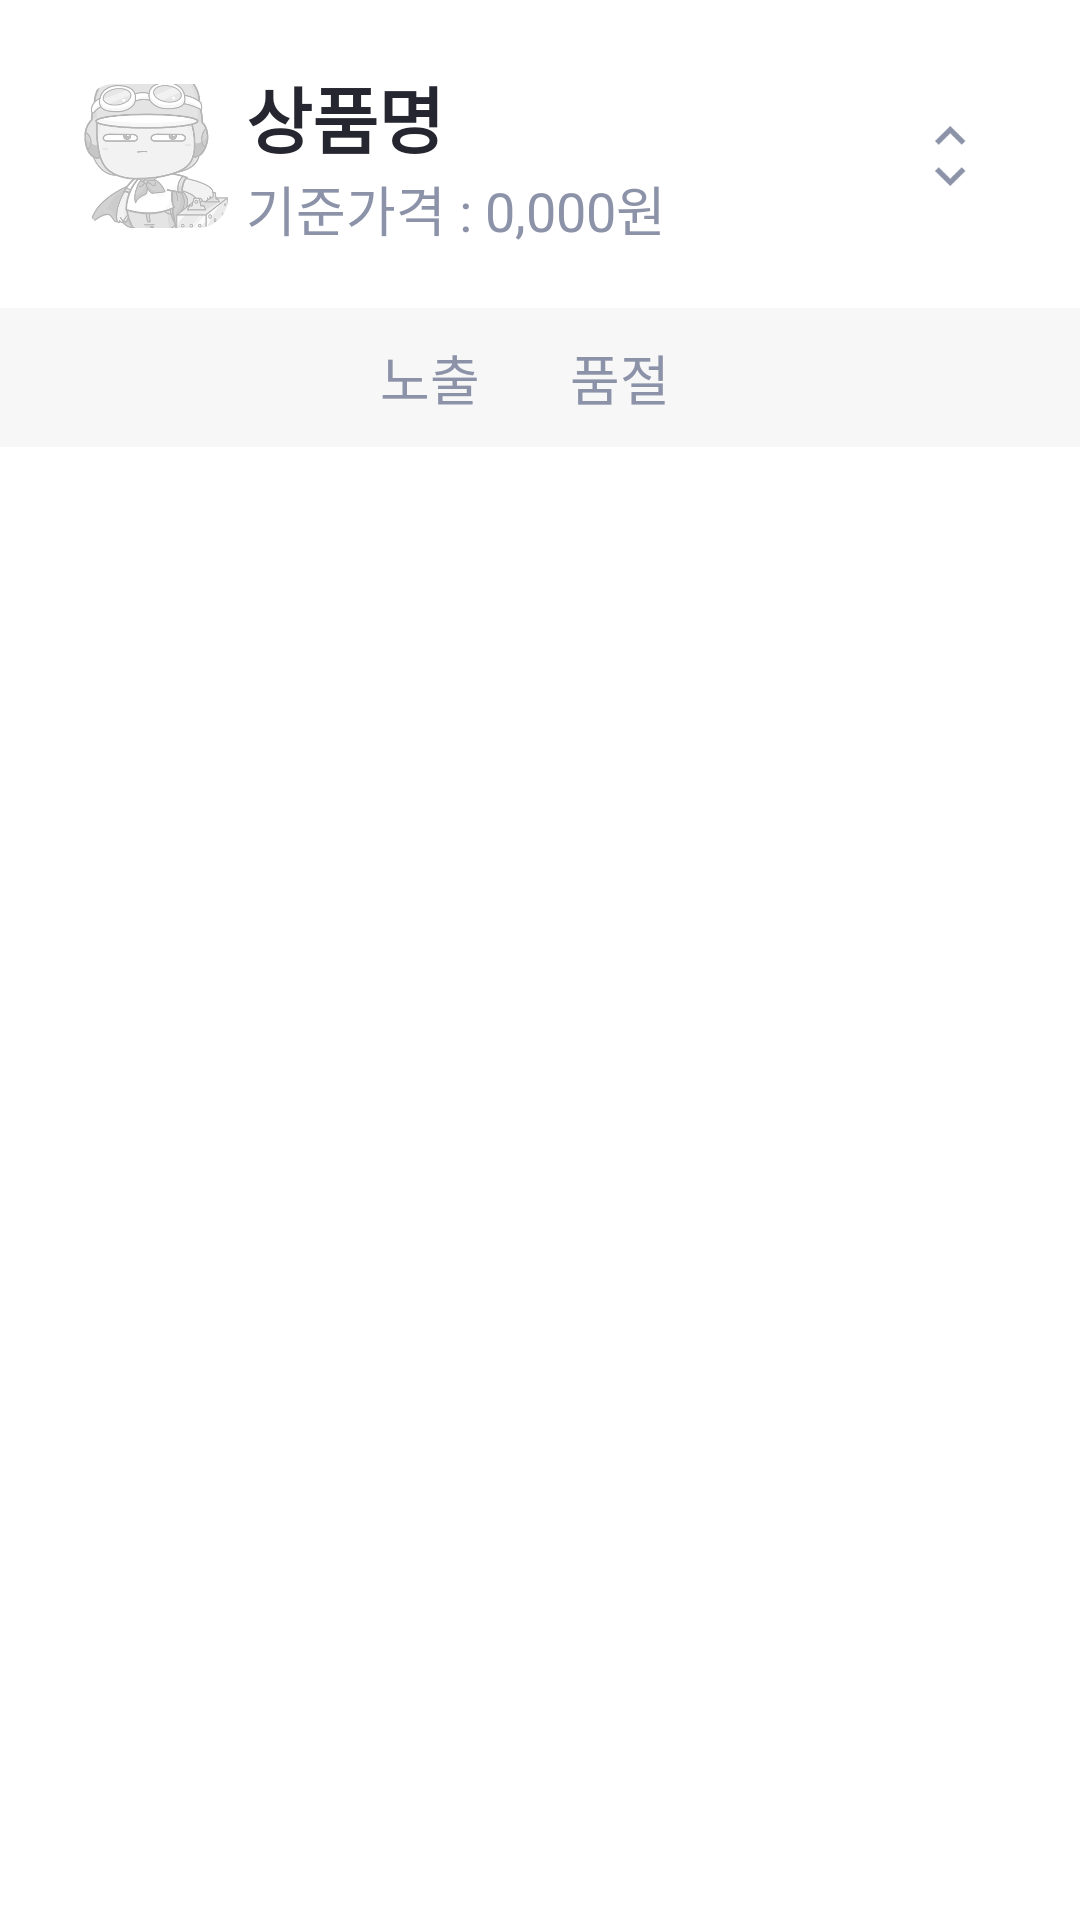

The Android layout XML behind this screen, and the referenced resources:
<!-- AndroidManifest.xml: application theme Theme.Market_ceo -->
<!-- res/layout/product_list_row.xml -->
<?xml version="1.0" encoding="utf-8"?>
<androidx.constraintlayout.widget.ConstraintLayout xmlns:android="http://schemas.android.com/apk/res/android"
    android:layout_width="match_parent"
    android:layout_height="wrap_content"
    xmlns:app="http://schemas.android.com/apk/res-auto"
    android:background="@drawable/box_round_5_white">

    <androidx.cardview.widget.CardView
        android:id="@+id/cv_image"
        android:layout_width="48dp"
        android:layout_height="48dp"
        android:layout_marginLeft="28dp"
        android:layout_marginTop="28dp"
        app:cardCornerRadius="10dp"
        app:cardElevation="0dp"
        app:layout_constraintStart_toStartOf="parent"
        app:layout_constraintTop_toTopOf="parent">

        <ImageView
            android:layout_width="match_parent"
            android:layout_height="match_parent"
            android:scaleType="centerCrop"
            android:src="@drawable/img_empty_list"/>

    </androidx.cardview.widget.CardView>

    <TextView
        android:id="@+id/tv_product_name"
        android:layout_width="0dp"
        android:layout_height="wrap_content"
        android:text="상품명"
        android:textColor="@color/main_black"
        android:textStyle="bold"
        android:textSize="24dp"
        android:layout_marginLeft="6dp"
        android:layout_marginRight="20dp"
        android:maxLines="1"
        android:singleLine="true"
        android:ellipsize="end"
        app:layout_constraintStart_toEndOf="@+id/cv_image"
        app:layout_constraintTop_toTopOf="@+id/cv_image"
        app:layout_constraintBottom_toTopOf="@+id/tv_price"
        app:layout_constraintEnd_toStartOf="@+id/iv_move"/>

    <TextView
        android:id="@+id/tv_price"
        android:layout_width="wrap_content"
        android:layout_height="wrap_content"
        android:text="기준가격 : 0,000원"
        android:textSize="18dp"
        android:textColor="#8c93a8"
        android:layout_marginLeft="6dp"
        app:layout_constraintTop_toBottomOf="@+id/tv_product_name"
        app:layout_constraintStart_toEndOf="@+id/cv_image"
        app:layout_constraintBottom_toBottomOf="@+id/cv_image" />

    <ImageView
        android:id="@+id/iv_move"
        android:layout_width="wrap_content"
        android:layout_height="0dp"
        android:src="@drawable/up_down_move_icon"
        android:layout_marginRight="28dp"
        android:padding="10dp"
        app:layout_constraintEnd_toEndOf="parent"
        app:layout_constraintTop_toTopOf="@+id/cv_image"
        app:layout_constraintBottom_toBottomOf="@+id/cv_image"/>

    <androidx.constraintlayout.widget.ConstraintLayout
        android:layout_width="match_parent"
        android:layout_height="wrap_content"
        android:background="#f7f7f7"
        android:padding="10dp"
        android:layout_marginTop="20dp"
        app:layout_constraintStart_toStartOf="parent"
        app:layout_constraintEnd_toEndOf="parent"
        app:layout_constraintTop_toBottomOf="@+id/tv_price">

        <TextView
            android:id="@+id/tv_show"
            android:layout_width="wrap_content"
            android:layout_height="wrap_content"
            android:text="노출"
            android:textSize="18dp"
            android:textColor="#8c93a8"
            app:layout_constraintHorizontal_chainStyle="packed"
            app:layout_constraintStart_toStartOf="parent"
            app:layout_constraintTop_toTopOf="parent"
            app:layout_constraintBottom_toBottomOf="parent"
            app:layout_constraintEnd_toStartOf="@+id/switch_show"/>

        <Switch
            android:id="@+id/switch_show"
            android:layout_width="wrap_content"
            android:layout_height="wrap_content"
            android:layout_marginLeft="10dp"
            android:track="@drawable/product_switch_track"
            android:thumb="@drawable/product_switch_thumb"
            android:checked="true"
            app:layout_constraintHorizontal_chainStyle="packed"
            app:layout_constraintStart_toEndOf="@+id/tv_show"
            app:layout_constraintTop_toTopOf="parent"
            app:layout_constraintBottom_toBottomOf="parent"
            app:layout_constraintEnd_toStartOf="@id/tv_sold_out"/>

        <TextView
            android:id="@+id/tv_sold_out"
            android:layout_width="wrap_content"
            android:layout_height="wrap_content"
            android:text="품절"
            android:layout_marginLeft="20dp"
            android:textSize="18dp"
            android:textColor="#8c93a8"
            app:layout_constraintHorizontal_chainStyle="packed"
            app:layout_constraintStart_toEndOf="@+id/switch_show"
            app:layout_constraintTop_toTopOf="parent"
            app:layout_constraintBottom_toBottomOf="parent"
            app:layout_constraintEnd_toStartOf="@id/switch_sold_out"/>

        <Switch
            android:id="@+id/switch_sold_out"
            android:layout_width="wrap_content"
            android:layout_height="wrap_content"
            android:layout_marginLeft="10dp"
            android:track="@drawable/product_switch_track"
            android:thumb="@drawable/product_switch_thumb"
            app:layout_constraintHorizontal_chainStyle="packed"
            app:layout_constraintStart_toEndOf="@+id/tv_sold_out"
            app:layout_constraintTop_toTopOf="parent"
            app:layout_constraintBottom_toBottomOf="parent"
            app:layout_constraintEnd_toEndOf="parent"/>

    </androidx.constraintlayout.widget.ConstraintLayout>

</androidx.constraintlayout.widget.ConstraintLayout>
<!-- resources referenced by this layout -->
<resources>
  <color name="main_black">#262630</color>
  <!-- drawable img_empty_list: png bitmap (drawable-xxxhdpi, 37636 bytes) -->
  <!-- drawable product_switch_thumb (drawable) -->
  <?xml version="1.0" encoding="utf-8"?>
  <selector xmlns:android="http://schemas.android.com/apk/res/android">
      <item
          android:drawable="@drawable/product_switch_thumb_off"
          android:state_checked="false"/>
  
      <item
          android:drawable="@drawable/product_switch_thumb_on"
          android:state_checked="true"/>
  
  </selector>
  <!-- drawable product_switch_track (drawable) -->
  <?xml version="1.0" encoding="utf-8"?>
  <selector xmlns:android="http://schemas.android.com/apk/res/android">
      <item
          android:drawable="@drawable/product_switch_track_off"
          android:state_checked="false"/>
  
      <item
          android:drawable="@drawable/product_switch_track_on"
          android:state_checked="true"/>
  
  </selector>
  <!-- drawable up_down_move_icon: png bitmap (drawable-xxxhdpi, 362 bytes) -->
  <style name="Theme.Market_ceo" parent="Theme.MaterialComponents.DayNight.DarkActionBar">
          
          <item name="colorPrimary">@color/purple_500</item>
          <item name="colorPrimaryVariant">@color/purple_700</item>
          <item name="colorOnPrimary">@color/white</item>
          
          <item name="colorSecondary">@color/teal_200</item>
          <item name="colorSecondaryVariant">@color/teal_700</item>
          <item name="colorOnSecondary">@color/black</item>
          
          <item name="android:statusBarColor" tools:targetApi="l">?attr/colorPrimaryVariant</item>
          
          <item name="windowNoTitle">true</item>
      </style>
  <!-- drawable product_switch_thumb_on (drawable) -->
  <?xml version="1.0" encoding="utf-8"?>
  <shape
      xmlns:android="http://schemas.android.com/apk/res/android"
      android:shape="oval">
  
      <size
          android:width="20dp"
          android:height="20dp" />
  
      <solid
          android:color="@color/main_blue" />
  
  </shape>
  <!-- drawable product_switch_track_off (drawable) -->
  <?xml version="1.0" encoding="utf-8"?>
  <shape
      xmlns:android="http://schemas.android.com/apk/res/android"
      android:shape="rectangle" >
  
      <corners
          android:radius="15dp" />
  
      <size
          android:width="34dp"
          android:height="14dp" />
  
      <solid
          android:color="#61898989" />
  
  </shape>
  <!-- drawable product_switch_track_on (drawable) -->
  <?xml version="1.0" encoding="utf-8"?>
  <shape
      xmlns:android="http://schemas.android.com/apk/res/android"
      android:shape="rectangle" >
  
      <corners
          android:radius="15dp" />
  
      <size
          android:width="34dp"
          android:height="14dp" />
  
      <solid
          android:color="#610537c8" />
  
  </shape>
  <color name="purple_500">#FF6200EE</color>
  <color name="purple_700">#FF3700B3</color>
  <color name="white">#FFFFFFFF</color>
  <color name="teal_200">#FF03DAC5</color>
  <color name="teal_700">#FF018786</color>
  <color name="black">#FF000000</color>
  <color name="main_blue">#0537c8</color>
</resources>
